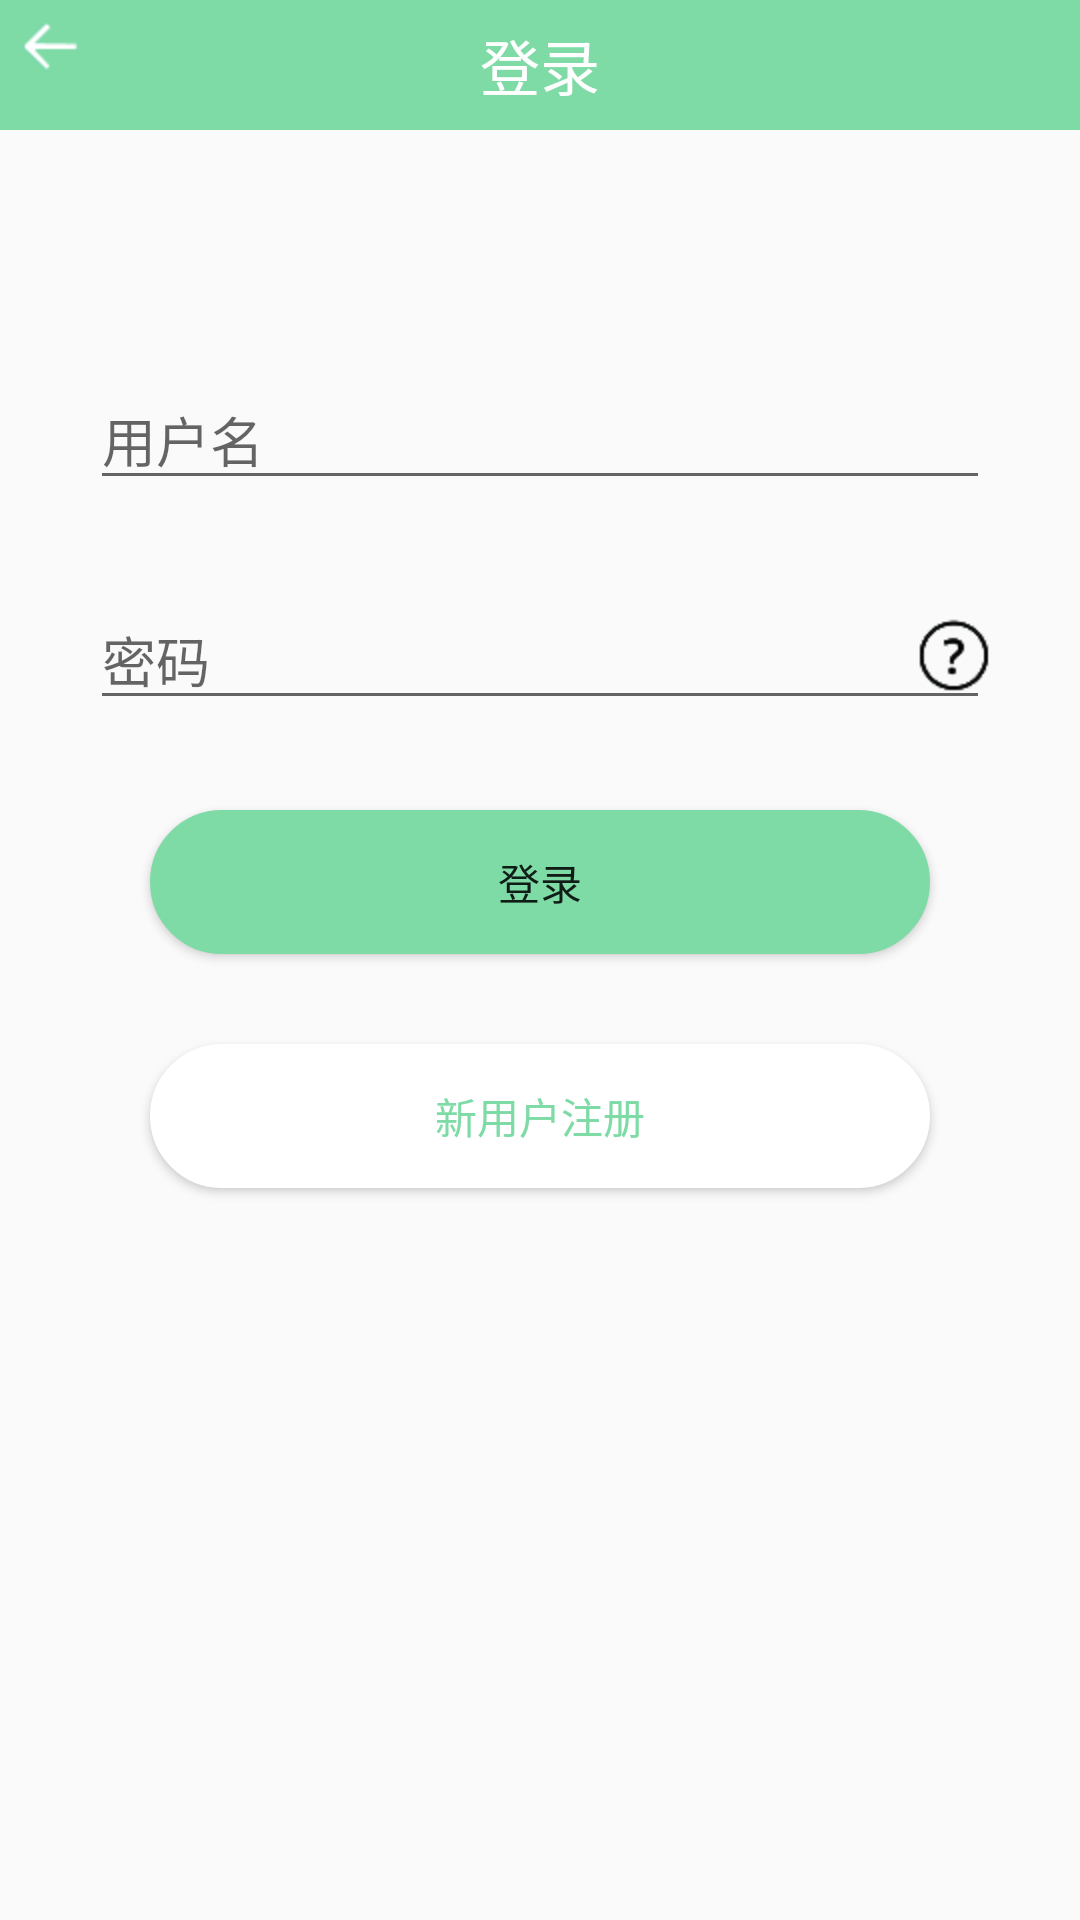

Produce the Android XML layout that renders to this screen, including the resource entries it uses.
<!-- AndroidManifest.xml: application theme AppTheme -->
<!-- res/layout/activity_main.xml -->
<?xml version="1.0" encoding="utf-8"?>
<LinearLayout xmlns:android="http://schemas.android.com/apk/res/android"
    xmlns:tools="http://schemas.android.com/tools"
    android:id="@+id/activity_main"
    android:layout_width="match_parent"
    android:layout_height="match_parent"
    android:orientation="vertical"
    tools:context="jiyun.com.boluomidemo.MainActivity">

    <RelativeLayout
        android:layout_width="match_parent"
        android:layout_height="wrap_content"
        android:background="#7FDBA6"
        android:padding="7dp">

        <ImageView
            android:layout_width="wrap_content"
            android:layout_height="wrap_content"
            android:src="@mipmap/back" />

        <TextView
            android:id="@+id/textView"
            android:layout_width="wrap_content"
            android:layout_height="wrap_content"
            android:layout_centerHorizontal="true"
            android:text="登录"
            android:textColor="#fff"
            android:textSize="20dp" />
    </RelativeLayout>

    <ImageView
        android:layout_width="wrap_content"
        android:layout_height="wrap_content"
        android:layout_gravity="center"
        android:layout_marginTop="50dp"
        android:src="@mipmap/luobo" />

    <EditText
        android:id="@+id/name"
        android:layout_width="match_parent"
        android:layout_height="wrap_content"
        android:layout_margin="30dp"
        android:layout_marginTop="30dp"
        android:hint="用户名" />

    <RelativeLayout
        android:layout_width="match_parent"
        android:layout_height="wrap_content">

        <EditText
            android:id="@+id/password"
            android:inputType="textPassword"
            android:layout_width="match_parent"
            android:layout_height="wrap_content"
            android:layout_marginLeft="30dp"
            android:layout_marginRight="30dp"
            android:hint="密码" />

        <ImageView
            android:id="@+id/img_wen"
            android:layout_width="wrap_content"
            android:layout_height="wrap_content"
            android:layout_alignEnd="@+id/password"
            android:layout_alignRight="@+id/password"
            android:layout_centerVertical="true"
            android:src="@mipmap/wenhao" />
    </RelativeLayout>

    <Button
        android:id="@+id/main_login"
        android:layout_width="match_parent"
        android:layout_height="wrap_content"
        android:layout_marginLeft="50dp"
        android:layout_marginRight="50dp"
        android:layout_marginTop="30dp"
        android:background="@drawable/login_btn"
        android:text="登录" />

    <Button
        android:id="@+id/main_regist"
        android:layout_width="match_parent"
        android:layout_height="wrap_content"
        android:layout_marginLeft="50dp"
        android:layout_marginRight="50dp"
        android:layout_marginTop="30dp"
        android:background="@drawable/regist_btn"
        android:text="新用户注册"
        android:textColor="#7FDBA6" />
</LinearLayout>
<!-- resources referenced by this layout -->
<resources>
  <!-- drawable login_btn (drawable) -->
  <?xml version="1.0" encoding="utf-8"?>
  <shape xmlns:android="http://schemas.android.com/apk/res/android"
      android:shape="rectangle">
      <padding
          android:bottom="12dp"
          android:left="12dp"
          android:right="12dp"
          android:top="12dp" />
      
      <corners android:radius="200dp" />
      
      <stroke
          android:width="2dp"
          android:color="#7FDBA6" />
      <gradient
          android:centerColor="#7FDBA6"
          android:endColor="#7FDBA6"
          android:startColor="#7FDBA6" />
  </shape>
  <!-- drawable regist_btn (drawable) -->
  <?xml version="1.0" encoding="utf-8"?>
  <shape xmlns:android="http://schemas.android.com/apk/res/android"
      android:shape="rectangle">
      <padding
          android:bottom="12dp"
          android:left="12dp"
          android:right="12dp"
          android:top="12dp" />
  
      
      <corners android:radius="200dp" />
      
      <stroke
          android:width="2dp"
          android:color="#FFFFFF" />
      <gradient
          android:centerColor="#FFFFFF"
          android:endColor="#FFFFFF"
          android:startColor="#FFFFFF" />
  </shape>
  <!-- mipmap back: png bitmap (mipmap-hdpi, 3579 bytes) -->
  <!-- mipmap wenhao: png bitmap (mipmap-hdpi, 3893 bytes) -->
  <style name="AppTheme" parent="Theme.AppCompat.Light.NoActionBar">
          
          <item name="colorPrimary">#7FDBA6</item>
          <item name="colorPrimaryDark">#7FDBA6</item>
          <item name="colorAccent">@color/colorAccent</item>
      </style>
  <!-- not gathered from this repository: default colours our renderer supplied (Android Studio template values) -->
  <color name="colorAccent">#FF03DAC5</color>
</resources>
